Image classification data set "processed" (pluto311207/Smart_Trash_Bin_AI-AIvsArduino- on GitHub). Class labels (3): metal, paper, plastic.

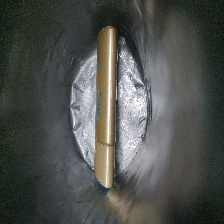
Label: plastic

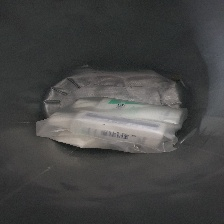
Label: plastic

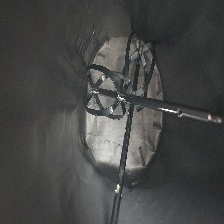
Label: metal

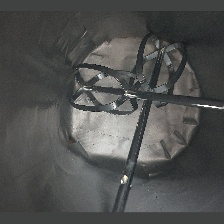
Label: metal

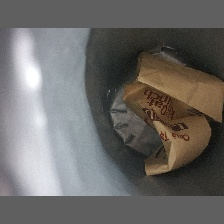
Label: paper

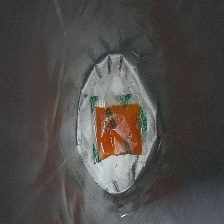
Label: plastic
